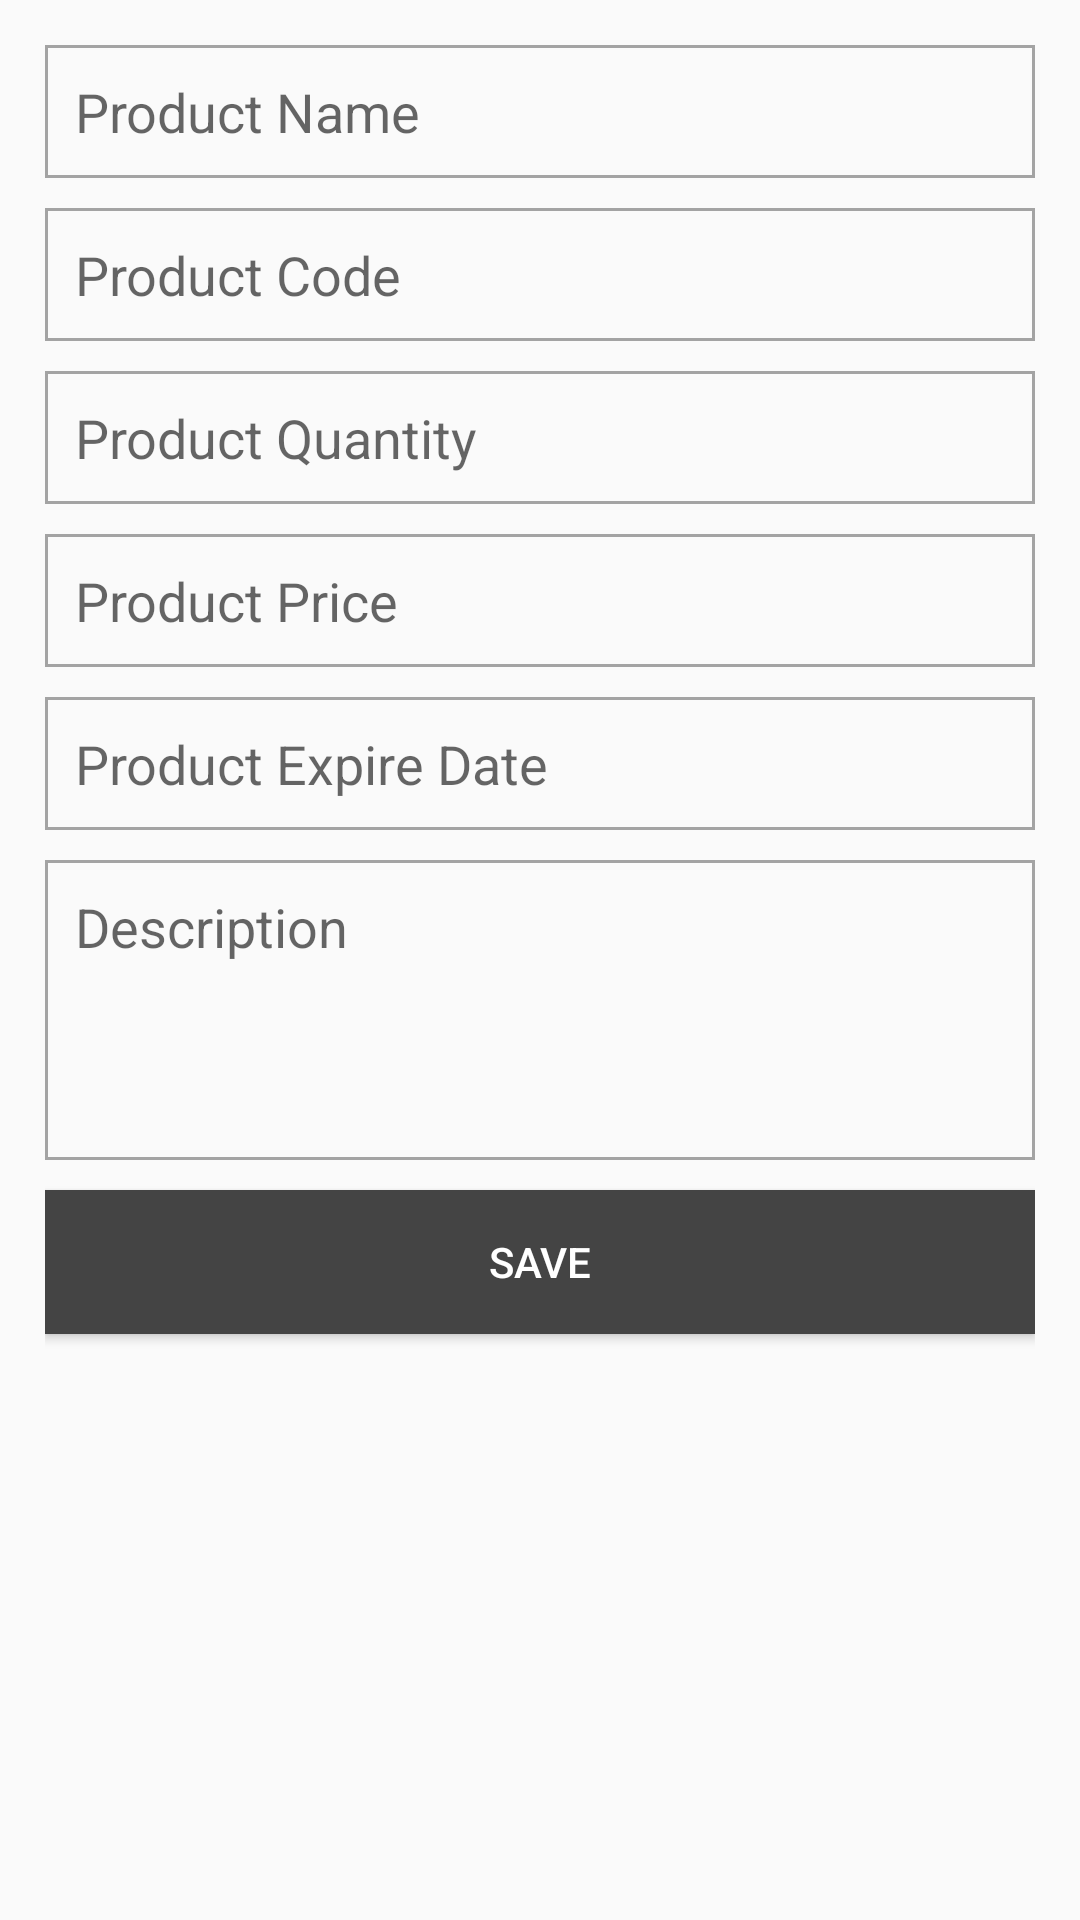

Layout XML and referenced resources for this Android screen:
<!-- AndroidManifest.xml: application theme AppTheme -->
<!-- res/layout/product_alert_dialog.xml -->
<?xml version="1.0" encoding="utf-8"?>
<ScrollView xmlns:android="http://schemas.android.com/apk/res/android"
    android:id="@+id/product_alert_dialog_id"
    android:layout_width="match_parent"
    android:layout_height="match_parent">

    <LinearLayout
        android:padding="15dp"
        android:orientation="vertical"
        android:layout_width="match_parent"
        android:layout_height="match_parent">


        <EditText
            android:id="@+id/product_name"
            android:hint="Product Name"
            android:layout_marginBottom="10dp"
            android:background="@drawable/edit_text_border"
            android:layout_width="match_parent"
            android:layout_height="wrap_content" />

        <EditText
            android:id="@+id/product_code"
            android:hint="Product Code"
            android:layout_marginBottom="10dp"
            android:background="@drawable/edit_text_border"
            android:layout_width="match_parent"
            android:layout_height="wrap_content" />

        <EditText
            android:id="@+id/product_quantity"
            android:hint="Product Quantity"
            android:inputType="number"
            android:layout_marginBottom="10dp"
            android:background="@drawable/edit_text_border"
            android:layout_width="match_parent"
            android:layout_height="wrap_content" />

        <EditText
            android:id="@+id/product_price"
            android:hint="Product Price"
            android:inputType="numberDecimal"
            android:layout_marginBottom="10dp"
            android:background="@drawable/edit_text_border"
            android:layout_width="match_parent"
            android:layout_height="wrap_content" />

        <EditText
            android:id="@+id/product_expire_date"
            android:hint="Product Expire Date"
            android:inputType="datetime"
            android:layout_marginBottom="10dp"
            android:background="@drawable/edit_text_border"
            android:layout_width="match_parent"
            android:layout_height="wrap_content" />

        <EditText
            android:id="@+id/product_description"
            android:gravity="top"
            android:hint="Description"
            android:layout_marginBottom="10dp"
            android:inputType="text|textMultiLine"
            android:background="@drawable/edit_text_border"
            android:layout_width="match_parent"
            android:layout_height="100dp"/>

        <Button
            android:id="@+id/product_save_button"
            android:layout_marginBottom="10dp"
            android:paddingLeft="25dp"
            android:paddingRight="25dp"
            android:text="Save"
            android:textColor="@color/white_color"
            android:background="@color/dark_grey_color"
            android:layout_gravity="center"
            android:layout_width="match_parent"
            android:layout_height="wrap_content" />
    </LinearLayout>
</ScrollView>
<!-- resources referenced by this layout -->
<resources>
  <color name="dark_grey_color">#444444</color>
  <color name="white_color">#ffffff</color>
  <!-- drawable edit_text_border (drawable) -->
  <shape xmlns:android="http://schemas.android.com/apk/res/android">
      <stroke
          android:width="1dp"
          android:color="@color/deep_grey_color" />
      <solid
          android:color="#00FFFFFF"
          android:paddingLeft="10dp"
          android:paddingTop="10dp"/>
      <padding
          android:left="10dp"
          android:top="10dp"
          android:right="10dp"
          android:bottom="10dp" />
  </shape>
  <style name="AppTheme" parent="Theme.AppCompat.Light.DarkActionBar">
          
          <item name="colorPrimary">@color/dark_grey_color</item>
          <item name="colorPrimaryDark">@color/dark_grey_color</item>
          <item name="colorAccent">@color/blue_color</item>
      </style>
  <color name="deep_grey_color">#a3a3a3</color>
  <color name="blue_color">#31708f</color>
</resources>
